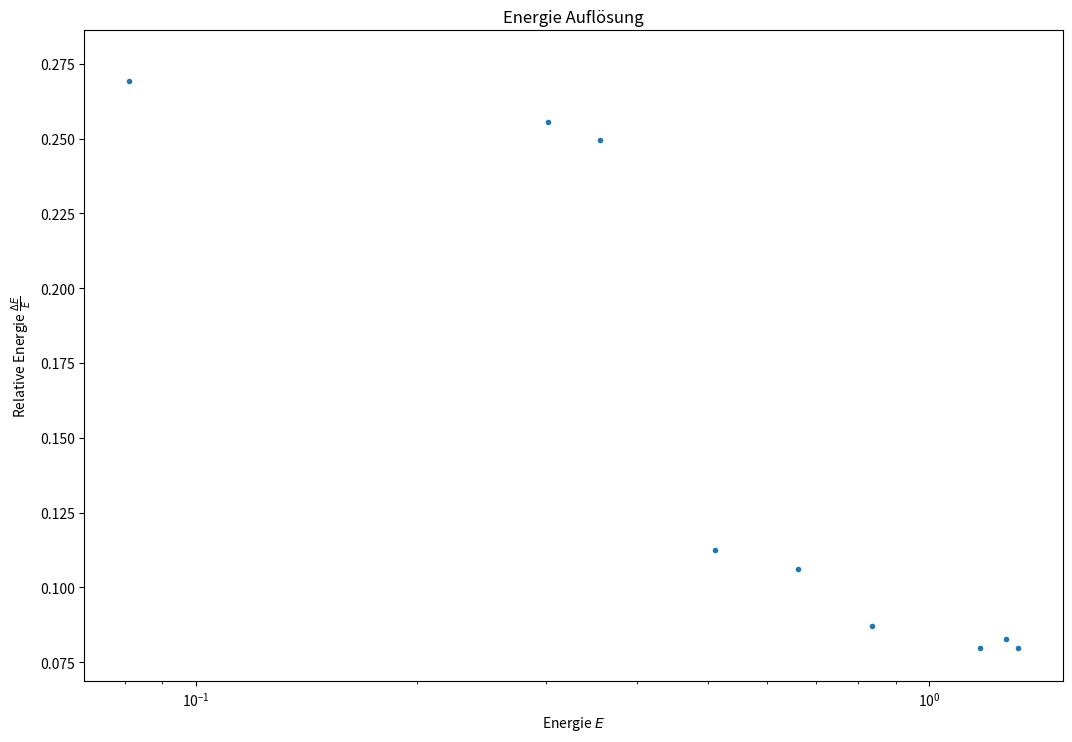

Python code for this plot: (Note: this script raises an exception after producing the figure.)
import numpy as np
import matplotlib.pyplot as plt


sigma = np.array([17.6, 19.8, 13.2, 13.7, 10.8, 19.8, 4.1, 14.5, 16.7])
sigma_err = np.array([0.2, 0.2, 0.1, 0.1, 0.1, 0.2, 0.1, 0.4, 0.8])
fwhm = 2 * np.sqrt(2 * np.log(2)) * sigma
fwhm_err = 2 * np.sqrt(2 * np.log(2)) * sigma_err
fwhm_energy = 0.00226 * fwhm
fwhm_energy_err = np.sqrt((1.68*10**-5 * fwhm)**2 + (0.00226 * fwhm_err)**2)
energy = np.array([1.17323, 1.32248, 0.6616, 0.8358, 0.511, 1.2746, 0.081, 0.302, 0.356])
relative_energy = fwhm_energy / energy
relative_energy_err = fwhm_energy_err / energy

plt.errorbar(energy, relative_energy, yerr=relative_energy_err, marker='.', lw=0)
plt.xscale('log')
plt.ylabel('Relative Energie $\\frac{\Delta E}{E}$')
plt.xlabel('Energie $E$')
plt.title('Energie Auflösung')

plt.tight_layout()
f_gcf = plt.gcf()
f_gcf.set_size_inches(11.69, 8.27)
plt.savefig('Plots/Energie_Aufloesung.pdf')

